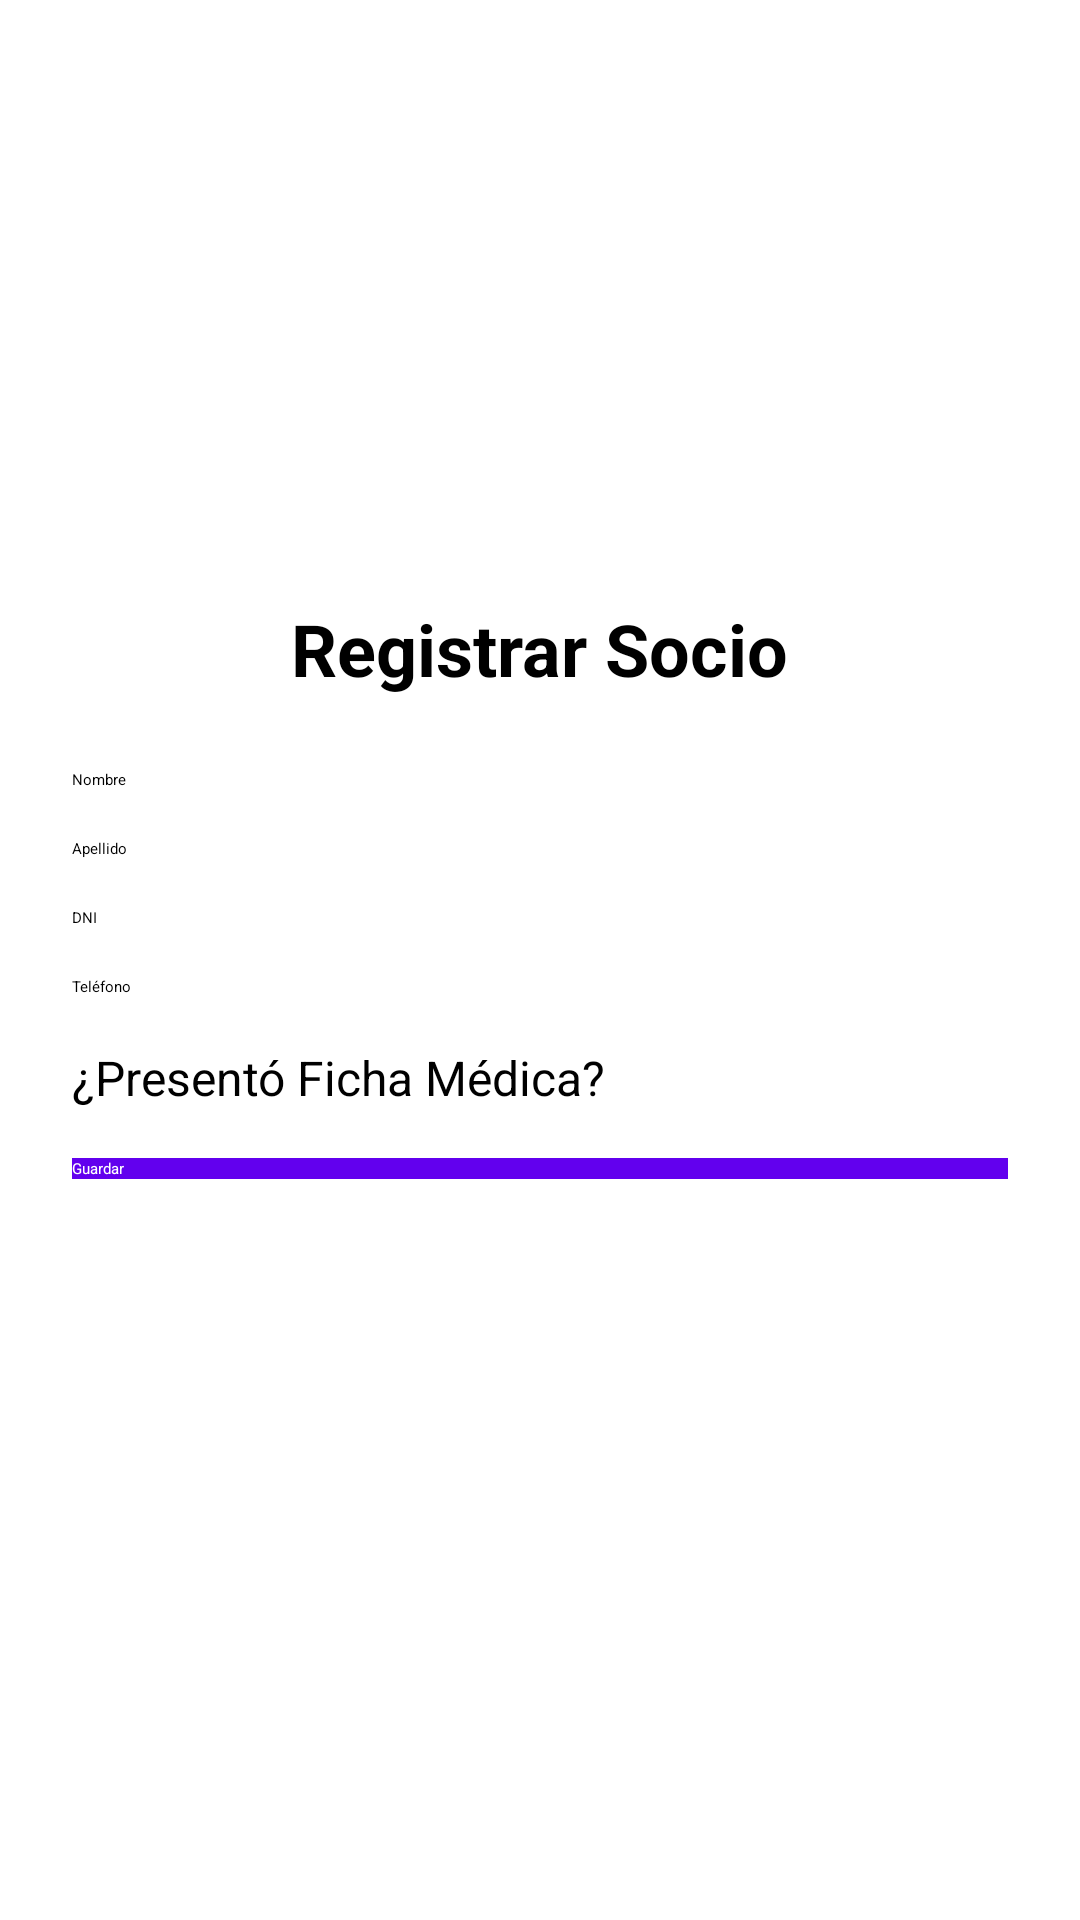

Layout XML and referenced resources for this Android screen:
<!-- AndroidManifest.xml: application theme Theme.ClubDeportivo -->
<!-- res/layout/activity_registrar_socio.xml -->
<?xml version="1.0" encoding="utf-8"?>
<ScrollView xmlns:android="http://schemas.android.com/apk/res/android"
    android:layout_width="match_parent"
    android:layout_height="match_parent"
    android:padding="24dp">

    <LinearLayout
        android:layout_width="match_parent"
        android:layout_height="wrap_content"
        android:orientation="vertical"
        android:gravity="center_horizontal">

        <ImageView
            android:layout_width="160dp"
            android:layout_height="160dp"
            android:src="@drawable/logo_club"
            android:layout_marginBottom="16dp" />

        <TextView
            android:layout_width="wrap_content"
            android:layout_height="wrap_content"
            android:text="Registrar Socio"
            android:textSize="24sp"
            android:textStyle="bold"
            android:layout_marginBottom="24dp" />

        <EditText
            android:id="@+id/etNombreSocio"
            android:layout_width="match_parent"
            android:layout_height="wrap_content"
            android:hint="Nombre"
            android:layout_marginBottom="16dp" />

        <EditText
            android:id="@+id/etApellidoSocio"
            android:layout_width="match_parent"
            android:layout_height="wrap_content"
            android:hint="Apellido"
            android:layout_marginBottom="16dp" />

        <EditText
            android:id="@+id/etDniSocio"
            android:layout_width="match_parent"
            android:layout_height="wrap_content"
            android:hint="DNI"
            android:inputType="number"
            android:layout_marginBottom="16dp" />

        <EditText
            android:id="@+id/etTelefonoSocio"
            android:layout_width="match_parent"
            android:layout_height="wrap_content"
            android:hint="Teléfono"
            android:inputType="phone"
            android:layout_marginBottom="16dp" />

        <CheckBox
            android:id="@+id/cbFichaMedica"
            android:layout_width="match_parent"
            android:layout_height="wrap_content"
            android:text="¿Presentó Ficha Médica?"
            android:textSize="16sp"
            android:layout_marginBottom="16dp" />

        <Button
            android:id="@+id/btnGuardarSocio"
            android:layout_width="match_parent"
            android:layout_height="wrap_content"
            android:text="Guardar"
            android:textColor="@android:color/white"
            android:background="@color/Material_Purple" />
    </LinearLayout>
</ScrollView>
<!-- resources referenced by this layout -->
<resources>
  <color name="Material_Purple">#6200EE</color>
  <style name="Theme.ClubDeportivo" parent="Base.Theme.ClubDeportivo">
          
          <item name="android:navigationBarColor">@android:color/transparent</item>
          <item name="android:statusBarColor">@android:color/transparent</item>
          <item name="android:windowLightStatusBar">?attr/isLightTheme</item>
      </style>
</resources>
